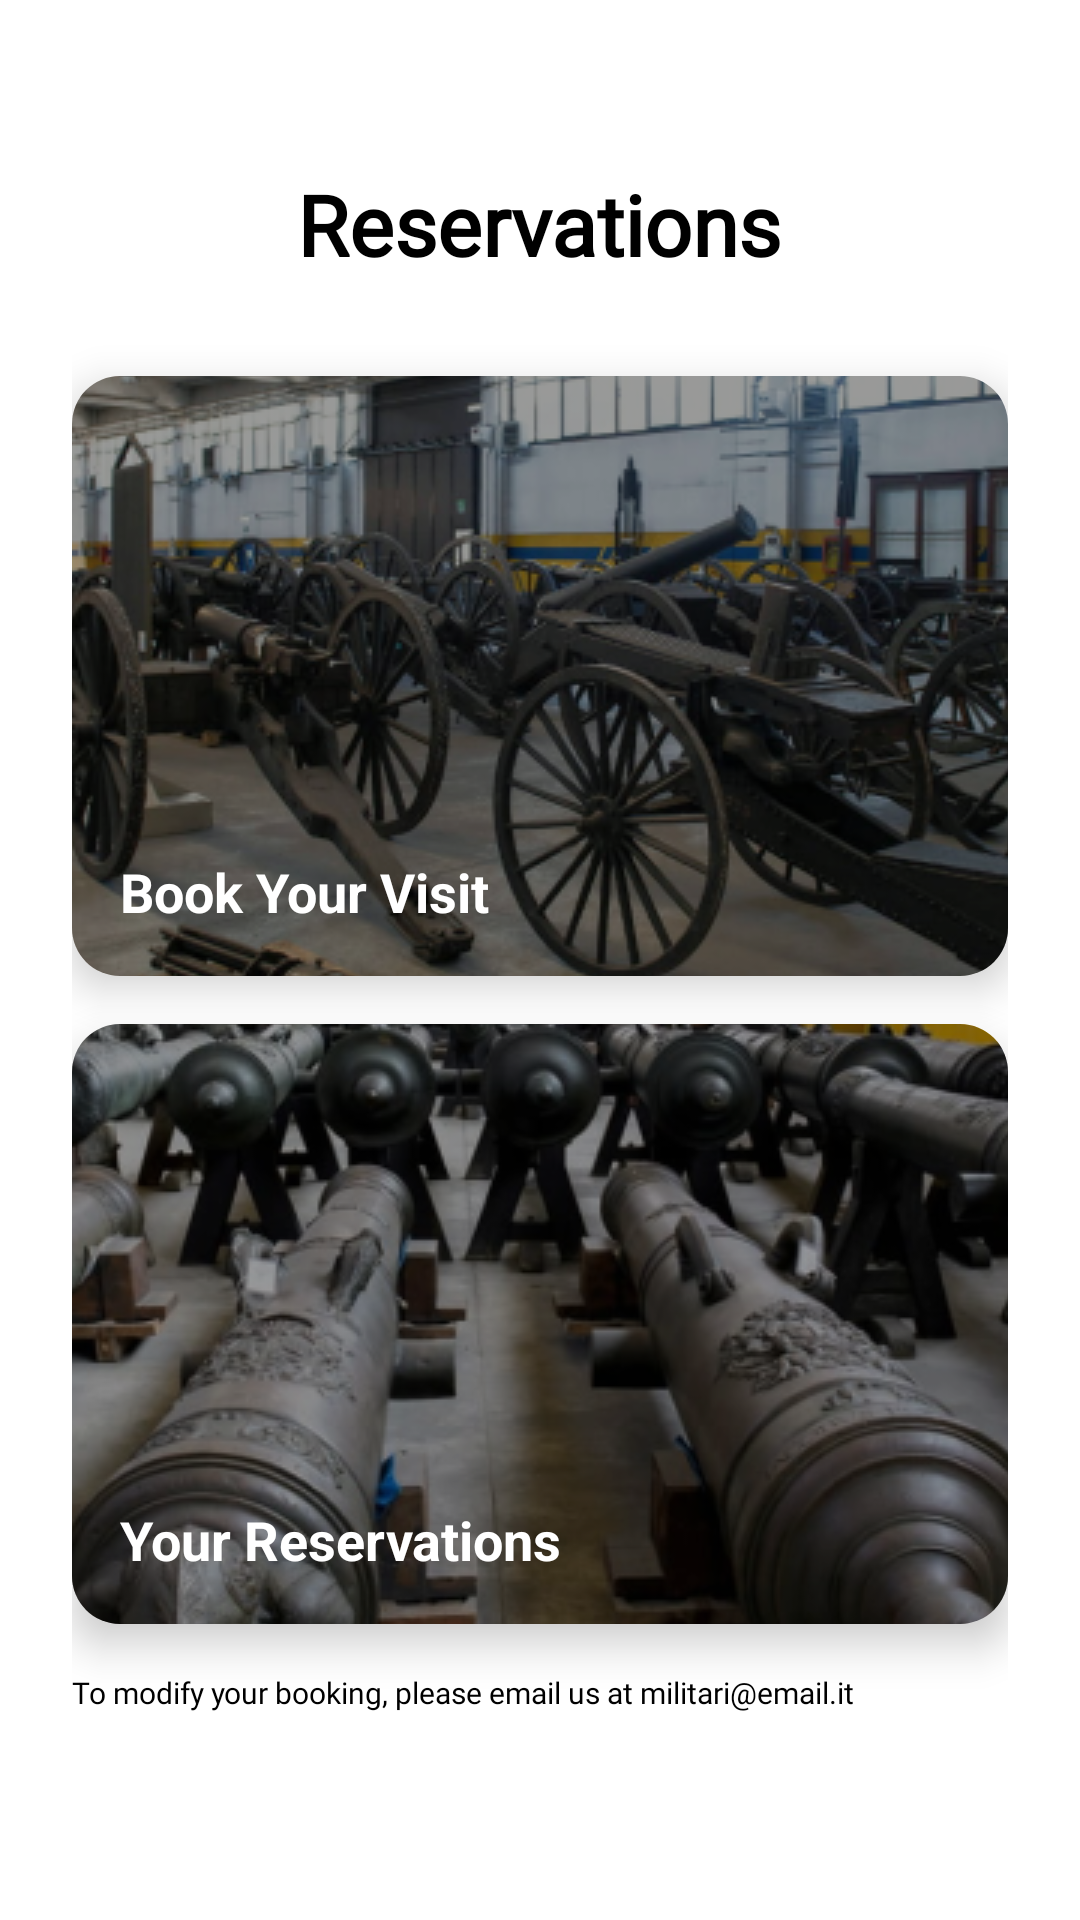

Android layout source for this screen:
<!-- AndroidManifest.xml: application theme Theme.MuseoArtiglieriaApp -->
<!-- res/layout/fragment_tickets.xml -->
<?xml version="1.0" encoding="utf-8"?>
<LinearLayout xmlns:android="http://schemas.android.com/apk/res/android"
    xmlns:app="http://schemas.android.com/apk/res-auto"
    android:layout_width="match_parent"
    android:layout_height="match_parent"
    android:orientation="vertical"
    android:background="@color/back_final"
    android:padding="24dp">

    <TextView
        android:id="@+id/tickets_title"
        android:layout_width="wrap_content"
        android:layout_height="wrap_content"
        android:text="Reservations"
        android:textSize="28sp"
        android:textStyle="bold"
        android:textColor="@color/black"
        android:fontFamily="@font/inter"
        android:layout_marginTop="32dp"
        android:layout_gravity="center_horizontal"
        android:layout_marginBottom="32dp" />

    <com.google.android.material.card.MaterialCardView
        android:id="@+id/card_book_visit"
        android:layout_width="match_parent"

        android:layout_height="200dp"
        android:layout_marginBottom="16dp"
        app:cardCornerRadius="16dp"
        app:cardElevation="8dp"
        android:clickable="true"
        android:focusable="true">
        <ImageView
            android:layout_width="match_parent"
            android:layout_height="match_parent"
            android:src="@drawable/book_your_visit"
            android:scaleType="center"/>
        <View
            android:layout_width="match_parent"
            android:layout_height="match_parent"
            android:background="@color/overlay" />

        <TextView
            android:layout_width="match_parent"
            android:layout_height="match_parent"
            android:text="Book Your Visit"

            android:textSize="18sp"
            android:textStyle="bold"
            android:gravity="bottom|start"
            android:textColor="@color/white"
            android:paddingStart="16dp"
            android:paddingBottom="16dp"
            android:paddingEnd="8dp"
            android:paddingTop="8dp" />
    </com.google.android.material.card.MaterialCardView>

    <com.google.android.material.card.MaterialCardView
        android:id="@+id/card_your_reservations"
        android:layout_width="match_parent"
        android:layout_height="200dp"
        android:layout_marginBottom="16dp"
        app:cardCornerRadius="16dp"
        app:cardElevation="8dp"
        android:clickable="true"
        android:focusable="true">
        <ImageView
            android:layout_width="match_parent"
            android:layout_height="match_parent"
            android:src="@drawable/your_reservation"
            android:scaleType="center"/>
        <View
            android:layout_width="match_parent"
            android:layout_height="match_parent"
            android:background="@color/overlay" />



        <TextView
            android:layout_width="match_parent"
            android:layout_height="match_parent"
            android:text="Your Reservations"

            android:textSize="18sp"
            android:textStyle="bold"
            android:gravity="bottom|start"
            android:textColor="@color/white"
            android:paddingStart="16dp"
            android:paddingBottom="16dp"
            android:paddingEnd="8dp"
            android:paddingTop="8dp" />
    </com.google.android.material.card.MaterialCardView>

    <TextView
        android:layout_width="match_parent"
        android:layout_height="wrap_content"
        android:text="To modify your booking, please email us at militari@email.it"
        android:textSize="10sp"
        android:fontFamily="@font/inter"
        android:textColor="@color/black"/>

</LinearLayout>
<!-- resources referenced by this layout -->
<resources>
  <color name="black">#FF000000</color>
  <color name="overlay">#66000000</color>
  <color name="white">#FFFFFFFF</color>
  <!-- drawable book_your_visit: png bitmap (drawable, 191218 bytes) -->
  <!-- drawable your_reservation: png bitmap (drawable, 178369 bytes) -->
  <style name="Theme.MuseoArtiglieriaApp" parent="Base.Theme.MuseoArtiglieriaApp" />
  <style name="Base.Theme.MuseoArtiglieriaApp" parent="Theme.MaterialComponents.DayNight.NoActionBar">
          
          
      </style>
</resources>
